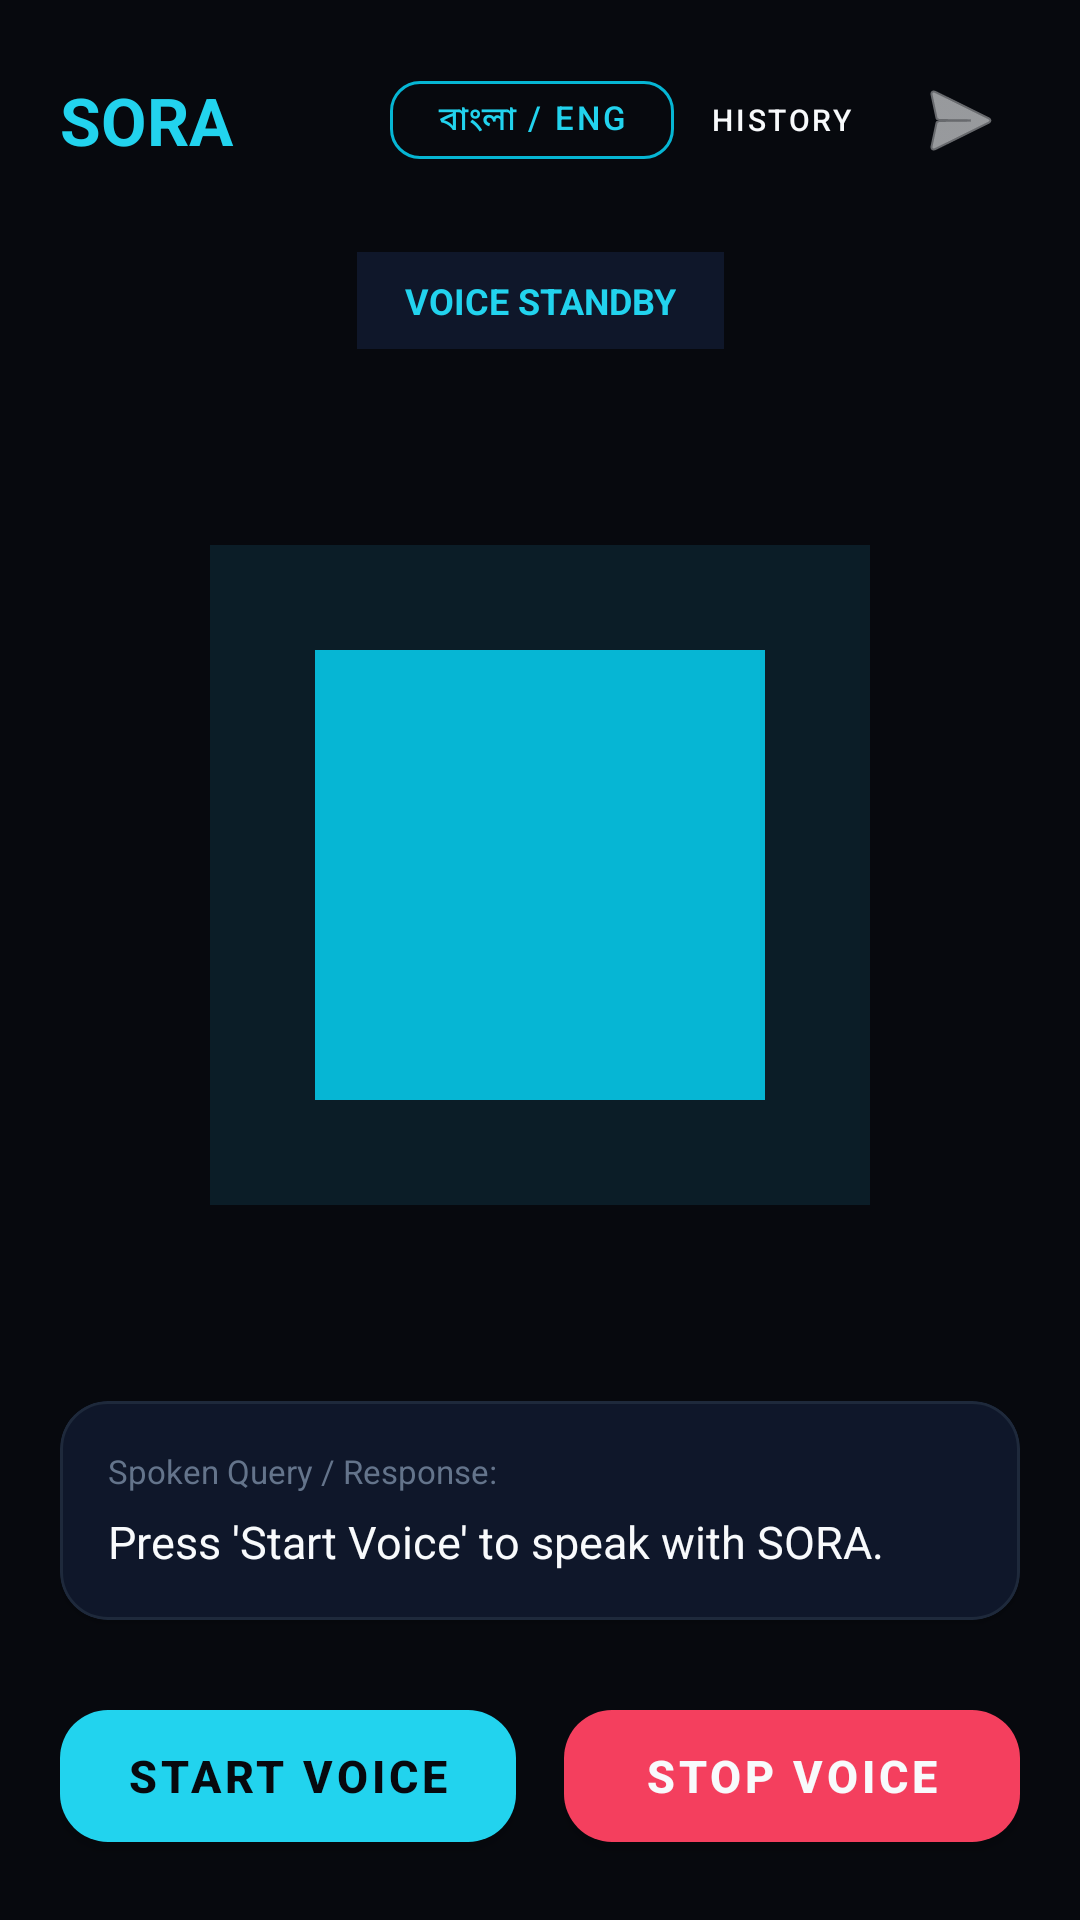

Reconstruct the res/layout file that produces this screen, plus the resources it refers to.
<!-- AndroidManifest.xml: application theme Theme.SORA -->
<!-- res/layout/activity_voice.xml -->
<?xml version="1.0" encoding="utf-8"?>
<androidx.constraintlayout.widget.ConstraintLayout xmlns:android="http://schemas.android.com/apk/res/android"
    xmlns:app="http://schemas.android.com/apk/res-auto"
    android:layout_width="match_parent"
    android:layout_height="match_parent"
    android:background="@color/bg_dark"
    android:padding="20dp">

    
    <LinearLayout
        android:id="@+id/topBar"
        android:layout_width="0dp"
        android:layout_height="wrap_content"
        android:gravity="center_vertical"
        android:orientation="horizontal"
        app:layout_constraintEnd_toEndOf="parent"
        app:layout_constraintStart_toStartOf="parent"
        app:layout_constraintTop_toTopOf="parent">

        <TextView
            android:layout_width="0dp"
            android:layout_height="wrap_content"
            android:layout_weight="1"
            android:text="@string/app_name"
            android:textColor="@color/cyan_400"
            android:textSize="22sp"
            android:textStyle="bold" />

        
        <com.google.android.material.button.MaterialButton
            android:id="@+id/btnLanguageToggle"
            style="@style/Widget.MaterialComponents.Button.OutlinedButton"
            android:layout_width="wrap_content"
            android:layout_height="38dp"
            android:text="বাংলা / ENG"
            android:textColor="@color/cyan_400"
            android:textSize="11sp"
            app:cornerRadius="10dp"
            app:strokeColor="@color/cyan_500" />

        <com.google.android.material.button.MaterialButton
            android:id="@+id/btnHistory"
            style="@style/Widget.MaterialComponents.Button.TextButton"
            android:layout_width="wrap_content"
            android:layout_height="38dp"
            android:layout_marginStart="4dp"
            android:minWidth="0dp"
            android:text="History"
            android:textColor="@color/text_primary"
            android:textSize="10sp" />

        <ImageButton
            android:id="@+id/btnOpenChat"
            android:layout_width="40dp"
            android:layout_height="40dp"
            android:layout_marginStart="8dp"
            android:background="?attr/selectableItemBackgroundBorderless"
            android:src="@android:drawable/ic_menu_send"
            app:tint="@color/text_primary" />
    </LinearLayout>

    
    <TextView
        android:id="@+id/tvVoiceStatus"
        android:layout_width="wrap_content"
        android:layout_height="wrap_content"
        android:layout_marginTop="24dp"
        android:background="@color/bg_surface"
        android:paddingHorizontal="16dp"
        android:paddingVertical="8dp"
        android:text="@string/voice_standby"
        android:textColor="@color/cyan_400"
        android:textSize="12sp"
        android:textStyle="bold"
        app:layout_constraintEnd_toEndOf="parent"
        app:layout_constraintStart_toStartOf="parent"
        app:layout_constraintTop_toBottomOf="@+id/topBar" />

    
    <FrameLayout
        android:id="@+id/orbContainer"
        android:layout_width="220dp"
        android:layout_height="220dp"
        app:layout_constraintBottom_toTopOf="@+id/cardTranscript"
        app:layout_constraintEnd_toEndOf="parent"
        app:layout_constraintStart_toStartOf="parent"
        app:layout_constraintTop_toBottomOf="@+id/tvVoiceStatus">

        <View
            android:id="@+id/orbPulseRing"
            android:layout_width="match_parent"
            android:layout_height="match_parent"
            android:background="@color/cyan_900"
            android:alpha="0.3" />

        <View
            android:id="@+id/orbCore"
            android:layout_width="150dp"
            android:layout_height="150dp"
            android:layout_gravity="center"
            android:background="@color/cyan_500" />
    </FrameLayout>

    
    <com.google.android.material.card.MaterialCardView
        android:id="@+id/cardTranscript"
        android:layout_width="0dp"
        android:layout_height="wrap_content"
        android:layout_marginBottom="24dp"
        app:cardBackgroundColor="@color/bg_surface"
        app:cardCornerRadius="16dp"
        app:layout_constraintBottom_toTopOf="@+id/layoutControls"
        app:layout_constraintEnd_toEndOf="parent"
        app:layout_constraintStart_toStartOf="parent"
        app:strokeColor="@color/divider"
        app:strokeWidth="1dp">

        <LinearLayout
            android:layout_width="match_parent"
            android:layout_height="wrap_content"
            android:orientation="vertical"
            android:padding="16dp">

            <TextView
                android:id="@+id/tvTranscriptLabel"
                android:layout_width="wrap_content"
                android:layout_height="wrap_content"
                android:text="Spoken Query / Response:"
                android:textColor="@color/text_muted"
                android:textSize="11sp" />

            <TextView
                android:id="@+id/tvTranscriptText"
                android:layout_width="match_parent"
                android:layout_height="wrap_content"
                android:layout_marginTop="6dp"
                android:text="Press 'Start Voice' to speak with SORA."
                android:textColor="@color/text_primary"
                android:textSize="15sp"
                android:lineSpacingExtra="4dp" />
        </LinearLayout>
    </com.google.android.material.card.MaterialCardView>

    
    <LinearLayout
        android:id="@+id/layoutControls"
        android:layout_width="0dp"
        android:layout_height="wrap_content"
        android:gravity="center"
        android:orientation="horizontal"
        app:layout_constraintBottom_toBottomOf="parent"
        app:layout_constraintEnd_toEndOf="parent"
        app:layout_constraintStart_toStartOf="parent">

        
        <com.google.android.material.button.MaterialButton
            android:id="@+id/btnStartVoice"
            android:layout_width="0dp"
            android:layout_height="56dp"
            android:layout_weight="1"
            android:layout_marginEnd="8dp"
            android:text="@string/start_voice"
            android:textColor="@color/bg_dark"
            android:textSize="15sp"
            android:textStyle="bold"
            app:backgroundTint="@color/cyan_400"
            app:cornerRadius="16dp" />

        
        <com.google.android.material.button.MaterialButton
            android:id="@+id/btnStopVoice"
            android:layout_width="0dp"
            android:layout_height="56dp"
            android:layout_weight="1"
            android:layout_marginStart="8dp"
            android:text="@string/stop_voice"
            android:textColor="@color/text_primary"
            android:textSize="15sp"
            android:textStyle="bold"
            app:backgroundTint="@color/rose_500"
            app:cornerRadius="16dp" />
    </LinearLayout>

</androidx.constraintlayout.widget.ConstraintLayout>
<!-- resources referenced by this layout -->
<resources>
  <color name="bg_dark">#07090E</color>
  <color name="bg_surface">#0F172A</color>
  <color name="cyan_400">#22D3EE</color>
  <color name="cyan_500">#06B6D4</color>
  <color name="cyan_900">#164E63</color>
  <color name="divider">#1E293B</color>
  <color name="rose_500">#F43F5E</color>
  <color name="text_muted">#64748B</color>
  <color name="text_primary">#F8FAFC</color>
  <string name="app_name">SORA</string>
  <string name="start_voice">Start Voice</string>
  <string name="stop_voice">Stop Voice</string>
  <string name="voice_standby">VOICE STANDBY</string>
  <style name="Theme.SORA" parent="Theme.MaterialComponents.DayNight.NoActionBar">
          
          <item name="colorPrimary">@color/cyan_500</item>
          <item name="colorPrimaryVariant">@color/cyan_900</item>
          <item name="colorOnPrimary">@color/bg_dark</item>
  
          
          <item name="colorSecondary">@color/purple_500</item>
          <item name="colorSecondaryVariant">@color/purple_900</item>
          <item name="colorOnSecondary">@color/text_primary</item>
  
          
          <item name="android:statusBarColor">@color/bg_dark</item>
          <item name="android:windowBackground">@color/bg_dark</item>
          <item name="android:navigationBarColor">@color/bg_dark</item>
      </style>
  <color name="purple_500">#A855F7</color>
  <color name="purple_900">#581C87</color>
</resources>
